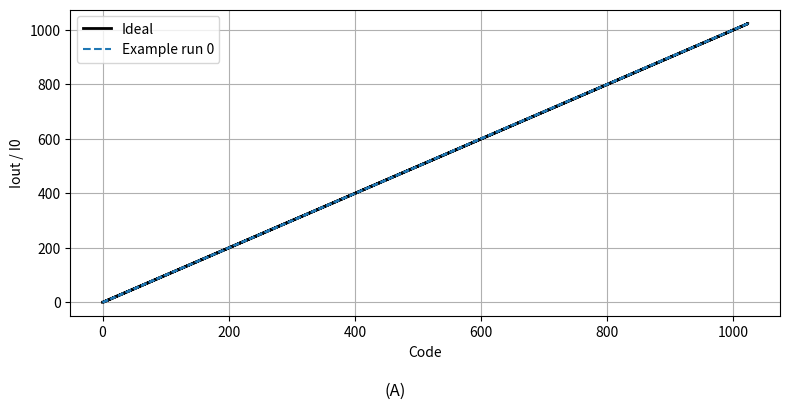
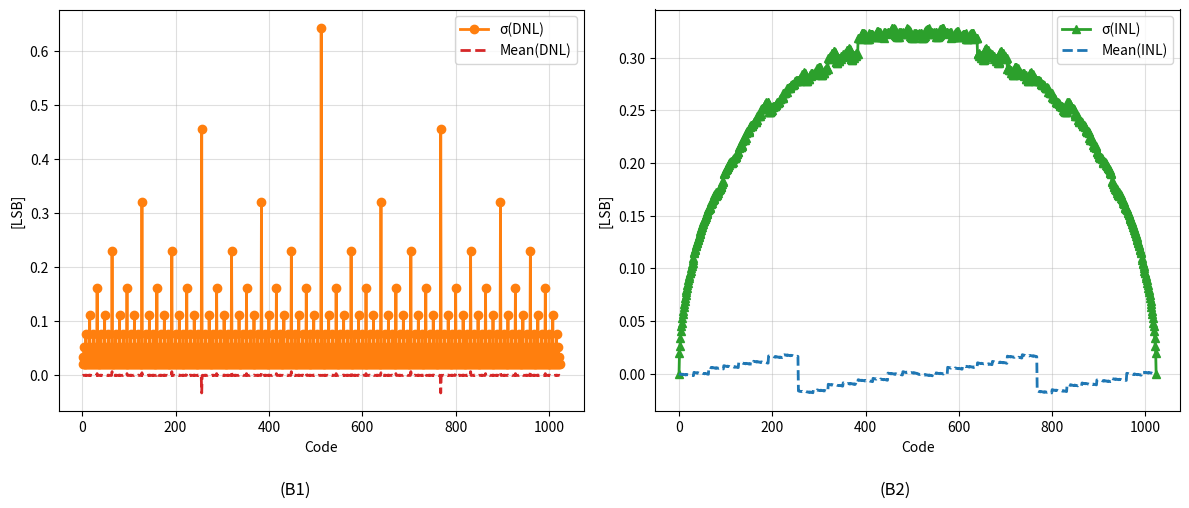

The script that saved these images, in order:
# Author: Nithin Purushothama

import numpy as np
import matplotlib.pyplot as plt

# ---------------------------
# Helper functions
# ---------------------------

def ideal_dac_output(code, N):
    bits = [(code >> k) & 1 for k in range(N)]
    return sum((2**k) * bits[k] for k in range(N))

def sample_dac_instance(N, sigma_unit, rng=None):
    if rng is None:
        rng = np.random.default_rng()
    codes = np.arange(2**N)
    Iout = np.zeros_like(codes, dtype=float)
    bit_currents = np.zeros(N)
    for k in range(N):
        num_unit_cells = 2**k
        deltas = rng.normal(0.0, sigma_unit, size=num_unit_cells)
        bit_currents[k] = np.sum(1.0 + deltas)
    for code in codes:
        bits = [(code >> k) & 1 for k in range(N)]
        Iout[code] = sum(bit_currents[k] * bits[k] for k in range(N))
    return Iout

def compute_dnl_inl(Iout):
    steps = np.diff(Iout)
    ideal_step = np.mean(steps)
    DNL = (steps - ideal_step) / ideal_step
    codes = np.arange(len(Iout))
    ideal_line = Iout[0] + codes * ideal_step
    INL = (Iout - ideal_line) / ideal_step
    return DNL, INL

# ---------------------------
# Monte Carlo simulation
# ---------------------------

def run_monte_carlo(N=6, sigma_unit=0.02, num_runs=100, seed=None, show_plots=True):
    if seed is not None:
        np.random.seed(seed)

    codes = np.arange(2**N)
    ideal = np.array([ideal_dac_output(c, N) for c in codes])

    Iout_all = np.zeros((num_runs, len(codes)))
    DNL_all = np.zeros((num_runs, len(codes)-1))
    INL_all = np.zeros((num_runs, len(codes)))

    for run in range(num_runs):
        rng = np.random.default_rng()
        Iout = sample_dac_instance(N, sigma_unit, rng=rng)
        DNL, INL = compute_dnl_inl(Iout)
        Iout_all[run, :] = Iout
        DNL_all[run, :] = DNL
        INL_all[run, :] = INL

    results = {
        'Iout_all': Iout_all,
        'DNL_all': DNL_all,
        'INL_all': INL_all,
        'codes': codes,
        'ideal': ideal
    }

    if show_plots:
        plot_results(results, sigma_unit, num_runs)

    return results

# ---------------------------
# Plotting
# ---------------------------

def plot_results(results, sigma_unit, num_runs):
    Iout_all = results['Iout_all']
    DNL_all = results['DNL_all']
    INL_all = results['INL_all']
    codes = results['codes']
    ideal = results['ideal']

    # -------------------------------
    # Figure (A): Ideal vs Example DAC
    # -------------------------------
    figA, axA = plt.subplots(figsize=(8, 4))
    axA.step(codes, ideal, where='post', color='k', linewidth=2, label='Ideal')
    axA.step(codes, Iout_all[0, :], where='post', linestyle='--', label='Example run 0')
    axA.set_xlabel('Code')
    axA.set_ylabel('Iout / I0')
    axA.grid(True)
    axA.legend()
    plt.tight_layout(rect=[0, 0.05, 1, 1])  # leave space for label below
    figA.text(0.5, 0.01, '(A)', ha='center', va='center', fontsize=12)
    plt.show()

    # -------------------------------
    # Compute mean & sigma per code
    # -------------------------------
    DNL_sigma_vs_code = np.std(DNL_all, axis=0)
    INL_sigma_vs_code = np.std(INL_all, axis=0)
    DNL_mean_vs_code = np.mean(DNL_all, axis=0)
    INL_mean_vs_code = np.mean(INL_all, axis=0)

    # -------------------------------
    # Figure (B): σ(DNL) & σ(INL) vs Code
    # -------------------------------
    figB, (ax1, ax2) = plt.subplots(1, 2, figsize=(12, 5))

    # (B1) DNL plot
    ax1.plot(codes[1:], DNL_sigma_vs_code, color='tab:orange', marker='o', linewidth=2, label='σ(DNL)')
    ax1.plot(codes[1:], DNL_mean_vs_code, color='tab:red', linestyle='--', linewidth=2, label='Mean(DNL)')
    ax1.set_xlabel('Code')
    ax1.set_ylabel('[LSB]')
    ax1.legend()
    ax1.grid(alpha=0.4)

    # (B2) INL plot
    ax2.plot(codes, INL_sigma_vs_code, color='tab:green', marker='^', linewidth=2, label='σ(INL)')
    ax2.plot(codes, INL_mean_vs_code, color='tab:blue', linestyle='--', linewidth=2, label='Mean(INL)')
    ax2.set_xlabel('Code')
    ax2.set_ylabel('[LSB]')
    ax2.legend()
    ax2.grid(alpha=0.4)

    plt.tight_layout(rect=[0, 0.05, 1, 1])  # add space below
    figB.text(0.25, 0.01, '(B1)', ha='center', va='center', fontsize=12)
    figB.text(0.75, 0.01, '(B2)', ha='center', va='center', fontsize=12)
    plt.show()

    # -------------------------------
    # Print summary stats
    # -------------------------------
    print("Summary stats:")
    print(f"  Mean σ(DNL) over codes = {np.mean(DNL_sigma_vs_code):.5e} LSB")
    print(f"  Mean σ(INL) over codes = {np.mean(INL_sigma_vs_code):.5e} LSB")


# ---------------------------
# Example usage
# ---------------------------
if __name__ == "__main__":
    N = 10
    sigma_unit = 0.02
    num_runs = 1000
    seed = 123
    results = run_monte_carlo(N=N, sigma_unit=sigma_unit, num_runs=num_runs, seed=seed, show_plots=True)
